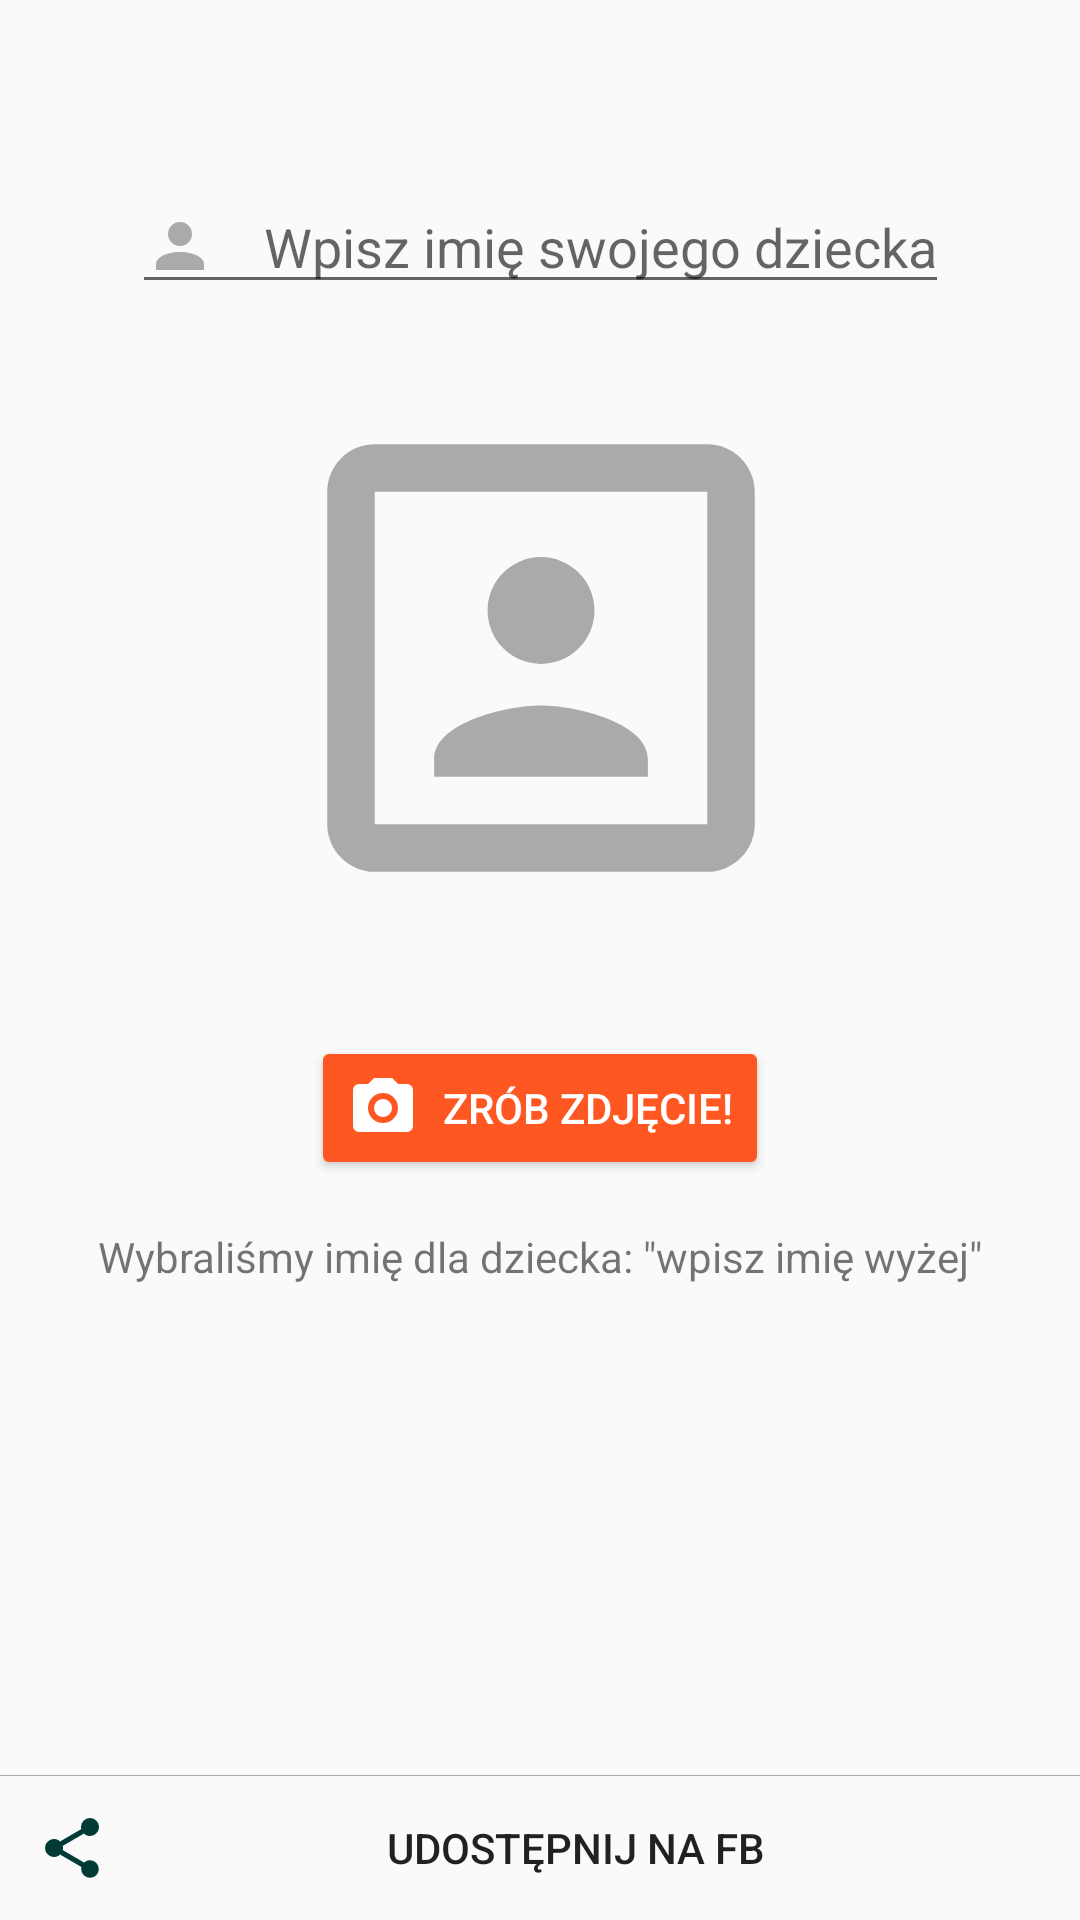

Produce the Android XML layout that renders to this screen, including the resource entries it uses.
<!-- AndroidManifest.xml: application theme AppTheme -->
<!-- res/layout/activity_share_facebook.xml -->
<?xml version="1.0" encoding="utf-8"?>
<android.support.constraint.ConstraintLayout xmlns:android="http://schemas.android.com/apk/res/android"
    xmlns:app="http://schemas.android.com/apk/res-auto"
    android:id="@+id/share_parent"
    android:layout_width="match_parent"
    android:layout_height="match_parent"
    android:focusableInTouchMode="true">

    <EditText
        android:id="@+id/edit_text_name"
        android:layout_width="wrap_content"
        android:layout_height="wrap_content"
        android:drawablePadding="16dp"
        android:drawableStart="@drawable/ic_person"
        android:hint="Wpisz imię swojego dziecka"
        android:inputType="text"
        android:maxLines="1"
        app:layout_constraintBottom_toBottomOf="parent"
        app:layout_constraintEnd_toEndOf="parent"
        app:layout_constraintStart_toStartOf="parent"
        app:layout_constraintTop_toTopOf="parent"
        app:layout_constraintVertical_bias="0.1" />

    <ImageView
        android:id="@+id/photo"
        android:layout_width="190dp"
        android:layout_height="220dp"
        android:layout_marginTop="8dp"
        android:src="@drawable/ic_photo"
        app:layout_constraintEnd_toEndOf="@id/edit_text_name"
        app:layout_constraintStart_toStartOf="@id/edit_text_name"
        app:layout_constraintTop_toBottomOf="@id/edit_text_name" />

    <Button
        android:id="@+id/button_take_picture"
        style="@style/Widget.AppCompat.Button.Colored"
        android:layout_width="wrap_content"
        android:layout_height="wrap_content"
        android:layout_marginTop="16dp"
        android:drawablePadding="8dp"
        android:drawableStart="@drawable/ic_camera"
        android:text="Zrób zdjęcie!"
        app:layout_constraintEnd_toEndOf="parent"
        app:layout_constraintStart_toStartOf="parent"
        app:layout_constraintTop_toBottomOf="@+id/photo" />

    <TextView
        android:id="@+id/new_name_desc"
        android:layout_width="wrap_content"
        android:layout_height="wrap_content"
        android:layout_marginTop="16dp"
        android:text="@string/text_share_fb"
        app:layout_constraintEnd_toEndOf="parent"
        app:layout_constraintStart_toStartOf="parent"
        app:layout_constraintTop_toBottomOf="@id/button_take_picture" />

    <View
        android:layout_width="match_parent"
        android:layout_height="0.25dp"
        android:background="@android:color/darker_gray"
        app:layout_constraintBottom_toTopOf="@id/button_share" />

    <Button
        android:id="@+id/button_share"
        style="@style/Widget.AppCompat.Button.Borderless"
        android:layout_width="match_parent"
        android:layout_height="wrap_content"
        android:drawableStart="@drawable/ic_share"
        android:text="Udostępnij na FB"
        app:layout_constraintBottom_toBottomOf="parent" />

</android.support.constraint.ConstraintLayout>
<!-- resources referenced by this layout -->
<resources>
  <!-- drawable ic_camera (drawable) -->
  <?xml version="1.0" encoding="utf-8"?>
  <vector xmlns:android="http://schemas.android.com/apk/res/android"
      android:height="24dp"
      android:width="24dp"
      android:viewportWidth="24"
      android:viewportHeight="24">
      <path
          android:fillColor="#FFF"
          android:pathData="M4,4H7L9,2H15L17,4H20A2,2 0 0,1 22,6V18A2,2 0 0,1 20,20H4A2,2 0 0,1 2,18V6A2,2 0 0,1 4,4M12,7A5,5 0 0,0 7,12A5,5 0 0,0 12,17A5,5 0 0,0 17,12A5,5 0 0,0 12,7M12,9A3,3 0 0,1 15,12A3,3 0 0,1 12,15A3,3 0 0,1 9,12A3,3 0 0,1 12,9Z" />
  </vector>
  <!-- drawable ic_person (drawable) -->
  <?xml version="1.0" encoding="utf-8"?>
  <vector xmlns:android="http://schemas.android.com/apk/res/android"
      android:height="24dp"
      android:width="24dp"
      android:viewportWidth="24"
      android:viewportHeight="24">
      <path
          android:fillColor="@android:color/darker_gray"
          android:pathData="M12,4A4,4 0 0,1 16,8A4,4 0 0,1 12,12A4,4 0 0,1 8,8A4,4 0 0,1 12,4M12,14C16.42,14 20,15.79 20,18V20H4V18C4,15.79 7.58,14 12,14Z" />
  </vector>
  <!-- drawable ic_photo (drawable) -->
  <?xml version="1.0" encoding="utf-8"?>
  <vector xmlns:android="http://schemas.android.com/apk/res/android"
      android:width="24dp"
      android:height="24dp"
      android:viewportHeight="24"
      android:viewportWidth="24">
      <path
          android:fillColor="@android:color/darker_gray"
          android:pathData="M19,19H5V5H19M19,3H5A2,2 0 0,0 3,5V19A2,2 0 0,0 5,21H19A2,2 0 0,0 21,19V5C21,3.89 20.1,3 19,3M16.5,16.25C16.5,14.75 13.5,14 12,14C10.5,14 7.5,14.75 7.5,16.25V17H16.5M12,12.25A2.25,2.25 0 0,0 14.25,10A2.25,2.25 0 0,0 12,7.75A2.25,2.25 0 0,0 9.75,10A2.25,2.25 0 0,0 12,12.25Z" />
  </vector>
  <!-- drawable ic_share (drawable) -->
  <?xml version="1.0" encoding="utf-8"?>
  <vector xmlns:android="http://schemas.android.com/apk/res/android"
      android:width="24dp"
      android:height="24dp"
      android:viewportHeight="24"
      android:viewportWidth="24">
      <path
          android:fillColor="@color/primary_dark"
          android:pathData="M18,16.08C17.24,16.08 16.56,16.38 16.04,16.85L8.91,12.7C8.96,12.47 9,12.24 9,12C9,11.76 8.96,11.53 8.91,11.3L15.96,7.19C16.5,7.69 17.21,8 18,8A3,3 0 0,0 21,5A3,3 0 0,0 18,2A3,3 0 0,0 15,5C15,5.24 15.04,5.47 15.09,5.7L8.04,9.81C7.5,9.31 6.79,9 6,9A3,3 0 0,0 3,12A3,3 0 0,0 6,15C6.79,15 7.5,14.69 8.04,14.19L15.16,18.34C15.11,18.55 15.08,18.77 15.08,19C15.08,20.61 16.39,21.91 18,21.91C19.61,21.91 20.92,20.61 20.92,19A2.92,2.92 0 0,0 18,16.08Z" />
  </vector>
  <string name="text_share_fb">Wybraliśmy imię dla dziecka: \"wpisz imię wyżej\"</string>
  <style name="AppTheme" parent="Theme.AppCompat.Light.DarkActionBar">
          
          <item name="colorPrimary">@color/primary</item>
          <item name="colorPrimaryDark">@color/primary_dark</item>
          <item name="colorAccent">@color/accent</item>
          <item name="android:navigationBarColor">@color/primary_dark</item>
      </style>
  <color name="primary_dark">#003c35</color>
  <color name="primary">#00796b</color>
  <color name="accent">#ff5722</color>
</resources>
